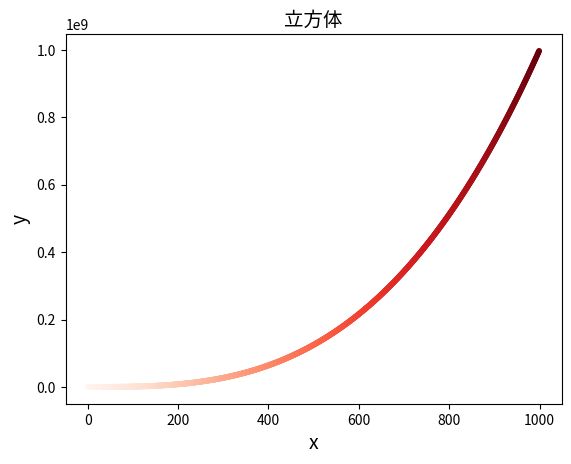

Here is the Python script that generated this plot:
import matplotlib.pyplot as plt

x=list(range(1,1000))
y=[a**3 for a in x]
plt.scatter(x,y,c=x,cmap=plt.cm.Reds,s=10)
plt.title('立方体',fontsize=14)
plt.xlabel('x',fontsize=14)
plt.ylabel('y',fontsize=14)
plt.show()